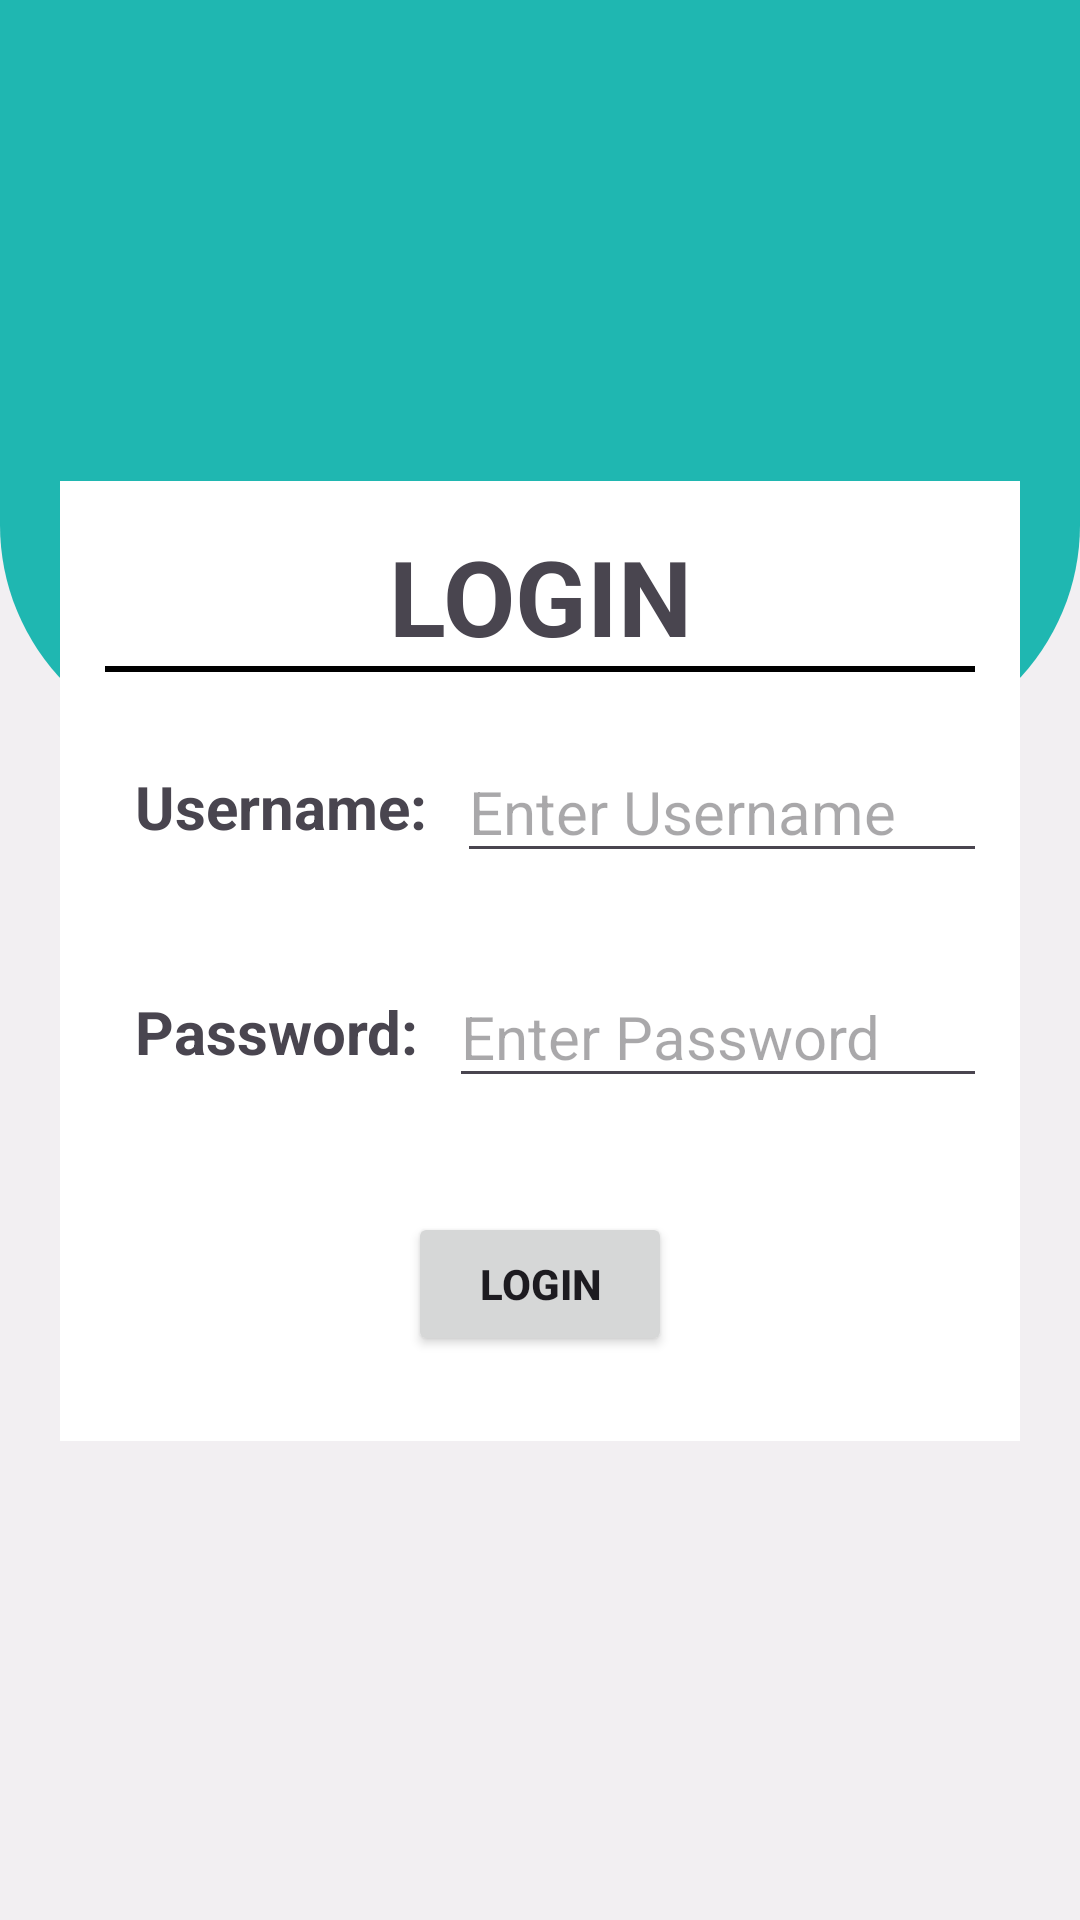

Here is an Android app screen rendered from its layout file. Give the layout XML and the strings, colors and styles it references.
<!-- AndroidManifest.xml: application theme Theme.Diseases_dection -->
<!-- res/layout/login.xml -->
<?xml version="1.0" encoding="utf-8"?>
<LinearLayout xmlns:android="http://schemas.android.com/apk/res/android" xmlns:app="http://schemas.android.com/apk/res-auto" android:layout_width="match_parent" android:layout_height="match_parent" android:orientation="vertical" android:background="#B4EFEDED">
    <View android:layout_width="match_parent" android:layout_height="250dp" android:background="@drawable/bg_view"/>
    <LinearLayout android:layout_width="wrap_content" android:layout_height="wrap_content" android:gravity="center" android:layout_gravity="center" android:layout_marginTop="-100dp">
        <LinearLayout android:layout_width="320dp" android:layout_height="320dp" android:orientation="vertical" android:layout_centerVertical="true" android:layout_centerHorizontal="true" android:background="@color/white" android:layout_margin="10dp">
            <TextView android:layout_width="match_parent" android:layout_height="wrap_content" android:text="LOGIN" android:textAlignment="center" android:textSize="35dp" android:textStyle="bold" android:layout_marginTop="15dp"/>
            <View android:layout_width="match_parent" android:layout_height="2dp" android:layout_marginRight="15dp" android:layout_marginLeft="15dp" android:background="@color/black"/>
            <LinearLayout android:layout_width="match_parent" android:layout_height="60dp" android:layout_marginLeft="15dp" android:layout_marginTop="15dp" android:layout_marginRight="15dp">
                <TextView android:layout_width="wrap_content" android:layout_height="wrap_content" android:layout_gravity="center" android:layout_marginLeft="10dp" android:layout_marginRight="10dp" android:text="Username:" android:textSize="20dp" android:textStyle="bold"/>
                <EditText android:id="@+id/editText_username" android:layout_width="200dp" android:layout_height="wrap_content" android:layout_gravity="center" android:hint="Enter Username" android:textSize="20dp"/>
            </LinearLayout>
            <LinearLayout android:layout_width="match_parent" android:layout_height="60dp" android:layout_margin="15dp">
                <TextView android:layout_width="wrap_content" android:layout_height="wrap_content" android:layout_gravity="center" android:text="Password:" android:textSize="20dp" android:textStyle="bold" android:layout_marginLeft="10dp" android:layout_marginRight="10dp"/>
                <EditText android:id="@+id/editText_pwd" android:layout_width="200dp" android:layout_height="wrap_content" android:hint="Enter Password" android:layout_gravity="center" android:textSize="20dp" android:inputType="textPassword"/>
            </LinearLayout>
            <Button android:id="@+id/button_login" android:layout_width="wrap_content" android:layout_height="wrap_content" android:text="LOGIN" android:layout_gravity="center" android:layout_marginTop="15dp" android:textStyle="bold"/>
        </LinearLayout>
    </LinearLayout>

</LinearLayout>
<!-- resources referenced by this layout -->
<resources>
  <!-- drawable bg_view (drawable) -->
  <?xml version="1.0" encoding="utf-8"?>
  <shape xmlns:android="http://schemas.android.com/apk/res/android">
  
      <corners android:bottomLeftRadius="75dp"
          android:bottomRightRadius="75dp"/>
      <solid android:color="#1fb7b1"/>
  
  </shape>
  <style name="Theme.Diseases_dection" parent="Base.Theme.Diseases_dection" />
  <style name="Base.Theme.Diseases_dection" parent="Theme.Material3.DayNight.NoActionBar">
          
          
      </style>
  <!-- not gathered from this repository: default colours our renderer supplied (Android Studio template values) -->
  <color name="black">#FF000000</color>
  <color name="white">#FFFFFFFF</color>
</resources>
